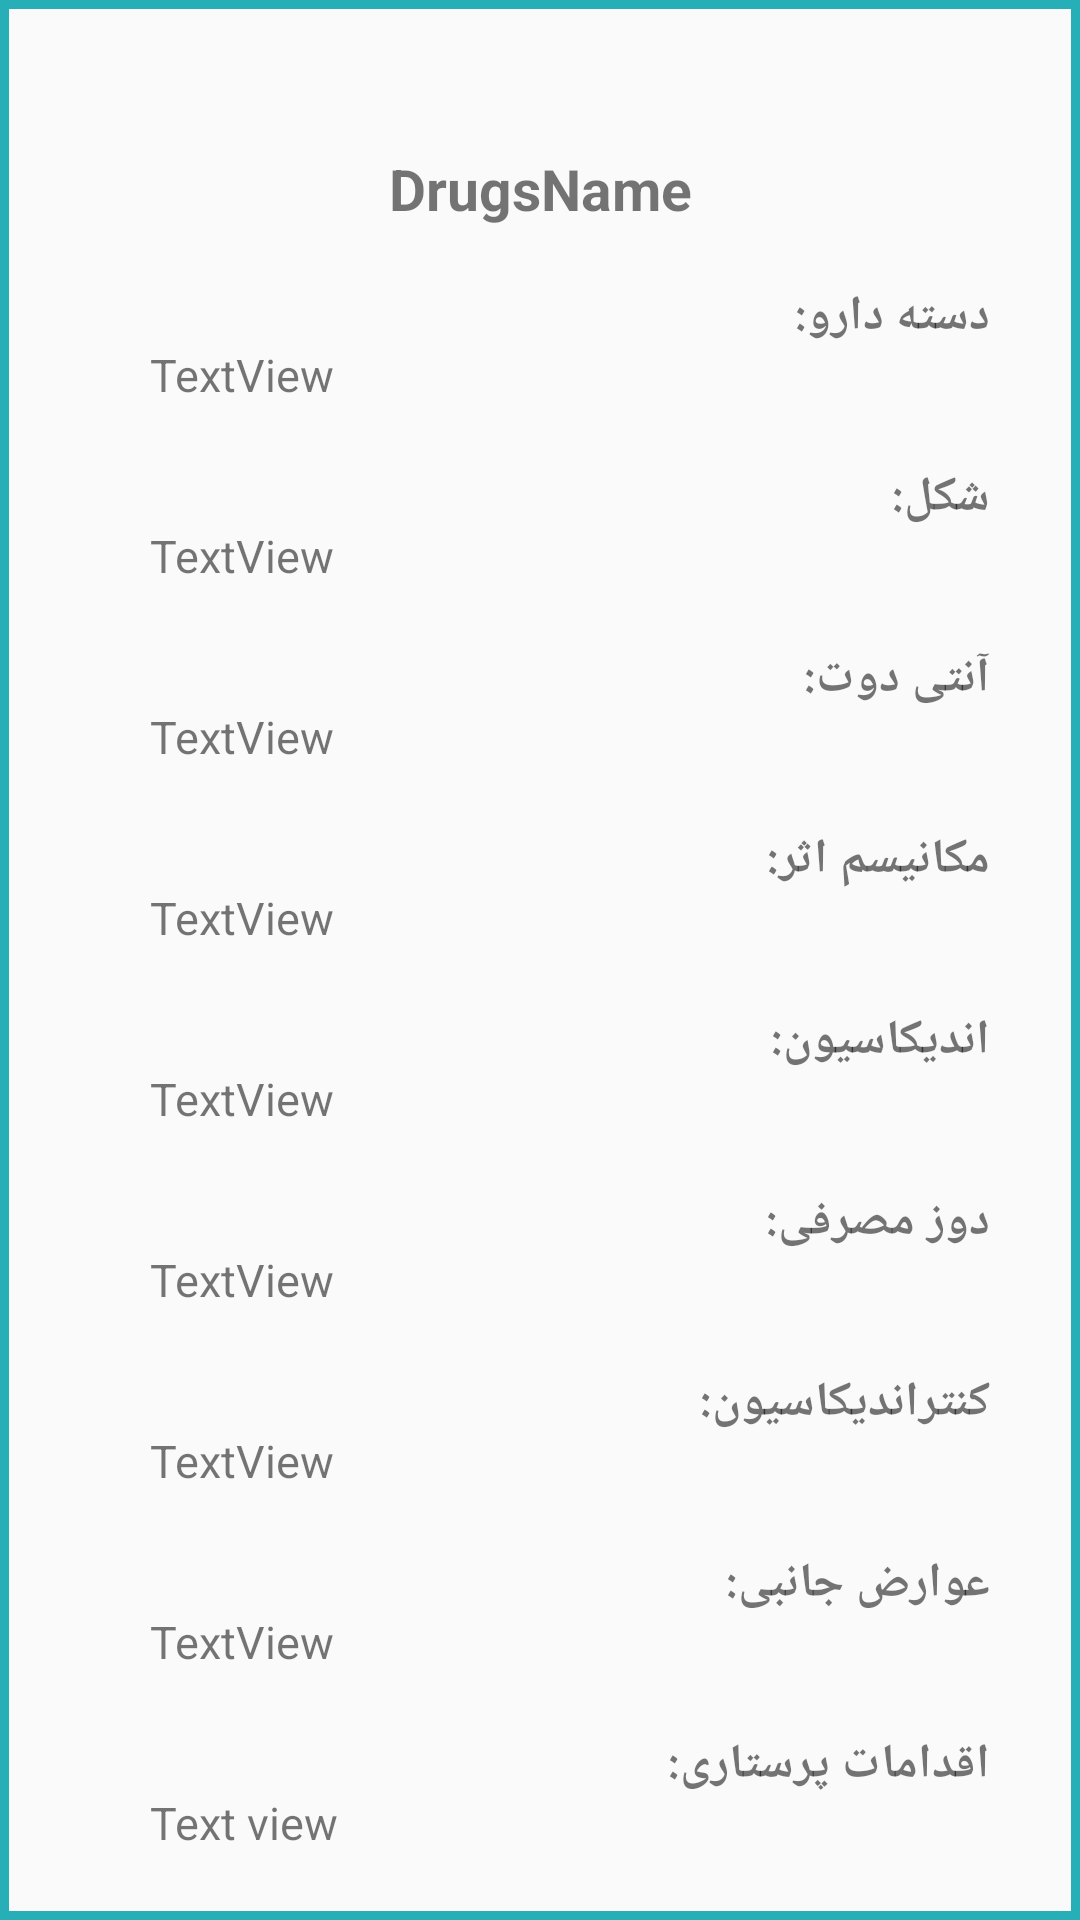

Android layout source for this screen:
<!-- AndroidManifest.xml: application theme AppTheme -->
<!-- res/layout/activity_dialog_page.xml -->
<?xml version="1.0" encoding="utf-8"?>
<ScrollView xmlns:android="http://schemas.android.com/apk/res/android"
    xmlns:app="http://schemas.android.com/apk/res-auto"
    xmlns:tools="http://schemas.android.com/tools"
    android:layout_width="match_parent"
    android:layout_height="match_parent"
    android:background="@drawable/round_screen"
    tools:context=".dialogPage"
    android:gravity="center_horizontal"


    >
    <LinearLayout
        android:layout_width="match_parent"
        android:layout_height="wrap_content"
        android:orientation="vertical"
        android:layout_margin="30dp">

        <TextView
            android:id="@+id/tv"
            android:layout_width="match_parent"
            android:layout_height="wrap_content"
            android:layout_marginTop="20dp"
            android:text="DrugsName"
            android:textAlignment="center"
            android:textSize="19sp"
            android:textStyle="bold" />

        <RelativeLayout
            android:layout_width="match_parent"
            android:layout_height="match_parent">

            <TextView
                android:id="@+id/textView"
                android:layout_width="wrap_content"
                android:layout_height="wrap_content" />
        </RelativeLayout>

        <RelativeLayout
            android:id="@+id/rl1"
            android:layout_width="match_parent"
            android:layout_height="match_parent">

            <TextView
                android:id="@+id/lbl1"
                android:layout_width="wrap_content"
                android:layout_height="wrap_content"
                android:layout_alignParentRight="true"
                android:text="دسته دارو:"
                android:textSize="16sp"
                android:textStyle="bold" />

            <TextView
                android:id="@+id/tv1"
                android:layout_width="300dp"
                android:layout_height="wrap_content"
                android:layout_marginBottom="20dp"
                android:layout_marginEnd="20dp"
                android:layout_marginLeft="20dp"
                android:layout_marginRight="20dp"
                android:layout_marginStart="20dp"
                android:layout_marginTop="20dp"
                android:text="TextView"
                android:textSize="15sp" />
        </RelativeLayout>

        <RelativeLayout
            android:layout_width="match_parent"
            android:layout_height="match_parent">

            <TextView
                android:id="@+id/lbl2"
                android:layout_width="wrap_content"
                android:layout_height="wrap_content"
                android:layout_alignParentRight="true"
                android:text="شکل:"
                android:textSize="16sp"
                android:textStyle="bold" />

            <TextView
                android:id="@+id/tv2"
                android:layout_width="300dp"
                android:layout_height="wrap_content"
                android:layout_marginBottom="20dp"
                android:layout_marginEnd="20dp"
                android:layout_marginLeft="20dp"
                android:layout_marginRight="20dp"
                android:layout_marginStart="20dp"
                android:layout_marginTop="20dp"
                android:text="TextView"
                android:textSize="15sp" />
        </RelativeLayout>

        <RelativeLayout
            android:layout_width="match_parent"
            android:layout_height="match_parent">

            <TextView
                android:id="@+id/lbl3"
                android:layout_width="wrap_content"
                android:layout_height="wrap_content"
                android:layout_alignParentRight="true"
                android:text="آنتی دوت:"
                android:textSize="16sp"
                android:textStyle="bold" />

            <TextView
                android:id="@+id/tv3"
                android:layout_width="300dp"
                android:layout_height="wrap_content"
                android:layout_marginBottom="20dp"
                android:layout_marginEnd="20dp"
                android:layout_marginLeft="20dp"
                android:layout_marginRight="20dp"
                android:layout_marginStart="20dp"
                android:layout_marginTop="20dp"
                android:text="TextView"
                android:textSize="15sp" />
        </RelativeLayout>

        <RelativeLayout
            android:layout_width="match_parent"
            android:layout_height="match_parent">

            <TextView
                android:id="@+id/lbl4"
                android:layout_width="wrap_content"
                android:layout_height="wrap_content"
                android:layout_alignParentRight="true"
                android:text="مکانیسم اثر:"
                android:textSize="16sp"
                android:textStyle="bold" />

            <TextView
                android:id="@+id/tv4"
                android:layout_width="300dp"
                android:layout_height="wrap_content"
                android:layout_marginBottom="20dp"
                android:layout_marginEnd="20dp"
                android:layout_marginLeft="20dp"
                android:layout_marginRight="20dp"
                android:layout_marginStart="20dp"
                android:layout_marginTop="20dp"
                android:text="TextView"
                android:textSize="15sp" />
        </RelativeLayout>

        <RelativeLayout
            android:layout_width="match_parent"
            android:layout_height="match_parent">

            <TextView
                android:id="@+id/lbl5"
                android:layout_width="wrap_content"
                android:layout_height="wrap_content"
                android:layout_alignParentRight="true"
                android:text="اندیکاسیون:"
                android:textSize="16sp"
                android:textStyle="bold" />

            <TextView
                android:id="@+id/tv5"
                android:layout_width="300dp"
                android:layout_height="wrap_content"
                android:layout_marginBottom="20dp"
                android:layout_marginEnd="20dp"
                android:layout_marginLeft="20dp"
                android:layout_marginRight="20dp"
                android:layout_marginStart="20dp"
                android:layout_marginTop="20dp"
                android:text="TextView"
                android:textSize="15sp" />
        </RelativeLayout>

        <RelativeLayout
            android:layout_width="match_parent"
            android:layout_height="match_parent">

            <TextView
                android:id="@+id/lbl6"
                android:layout_width="wrap_content"
                android:layout_height="wrap_content"
                android:layout_alignParentRight="true"
                android:text="دوز مصرفی:"
                android:textSize="16sp"
                android:textStyle="bold" />

            <TextView
                android:id="@+id/tv6"
                android:layout_width="300dp"
                android:layout_height="wrap_content"
                android:layout_marginBottom="20dp"
                android:layout_marginEnd="20dp"
                android:layout_marginLeft="20dp"
                android:layout_marginRight="20dp"
                android:layout_marginStart="20dp"
                android:layout_marginTop="20dp"
                android:text="TextView"
                android:textSize="15sp" />
        </RelativeLayout>

        <RelativeLayout
            android:layout_width="match_parent"
            android:layout_height="match_parent">

            <TextView
                android:id="@+id/lbl7"
                android:layout_width="wrap_content"
                android:layout_height="wrap_content"
                android:layout_alignParentRight="true"
                android:text="کنتراندیکاسیون:"
                android:textSize="16sp"
                android:textStyle="bold" />

            <TextView
                android:id="@+id/tv7"
                android:layout_width="300dp"
                android:layout_height="wrap_content"
                android:layout_marginBottom="20dp"
                android:layout_marginEnd="20dp"
                android:layout_marginLeft="20dp"
                android:layout_marginRight="20dp"
                android:layout_marginStart="20dp"
                android:layout_marginTop="20dp"
                android:text="TextView"
                android:textSize="15sp" />
        </RelativeLayout>

        <RelativeLayout
            android:layout_width="match_parent"
            android:layout_height="match_parent">

            <TextView
                android:id="@+id/lbl8"
                android:layout_width="wrap_content"
                android:layout_height="wrap_content"
                android:layout_alignParentRight="true"
                android:text="عوارض جانبی:"
                android:textSize="16sp"
                android:textStyle="bold" />

            <TextView
                android:id="@+id/tv8"
                android:layout_width="300dp"
                android:layout_height="wrap_content"
                android:layout_marginBottom="20dp"
                android:layout_marginEnd="20dp"
                android:layout_marginLeft="20dp"
                android:layout_marginRight="20dp"
                android:layout_marginStart="20dp"
                android:layout_marginTop="20dp"
                android:text="TextView"
                android:textSize="15sp" />
        </RelativeLayout>

        <RelativeLayout
            android:layout_width="match_parent"
            android:layout_height="match_parent">

            <TextView
                android:id="@+id/lbl9"
                android:layout_width="wrap_content"
                android:layout_height="wrap_content"
                android:layout_alignParentRight="true"
                android:text="اقدامات پرستاری:"
                android:textSize="16sp"
                android:textStyle="bold" />

            <TextView
                android:id="@+id/tv9"
                android:layout_width="300dp"
                android:layout_height="wrap_content"
                android:layout_marginBottom="20dp"
                android:layout_marginEnd="20dp"
                android:layout_marginLeft="20dp"
                android:layout_marginRight="20dp"
                android:layout_marginStart="20dp"
                android:layout_marginTop="20dp"
                android:text="Text view "
                android:textSize="15sp" />
        </RelativeLayout>

    </LinearLayout>
</ScrollView>
<!-- resources referenced by this layout -->
<resources>
  <!-- drawable round_screen (drawable) -->
  <?xml version="1.0" encoding="utf-8"?>
  
  <shape xmlns:android="http://schemas.android.com/apk/res/android" android:shape="rectangle" >
  
      <padding
          android:left="0dp"
          android:top="0dp"
          android:right="0dp"
          android:bottom="0dp"
          />
      <stroke android:color="#26afb6"
          android:width="3dp"></stroke>
  </shape>
  <style name="AppTheme" parent="Theme.AppCompat.Light.NoActionBar">
          
          <item name="colorPrimary">@color/colorPrimary</item>
          <item name="colorPrimaryDark">@color/colorPrimaryDark</item>
          <item name="colorAccent">@color/colorAccent</item>
          <item name="android:statusBarColor">@color/statusbar</item>
      </style>
  <color name="colorPrimary">#3F51B5</color>
  <color name="colorPrimaryDark">#303F9F</color>
  <color name="colorAccent">#FF4081</color>
  <color name="statusbar">#27aeb4</color>
</resources>
